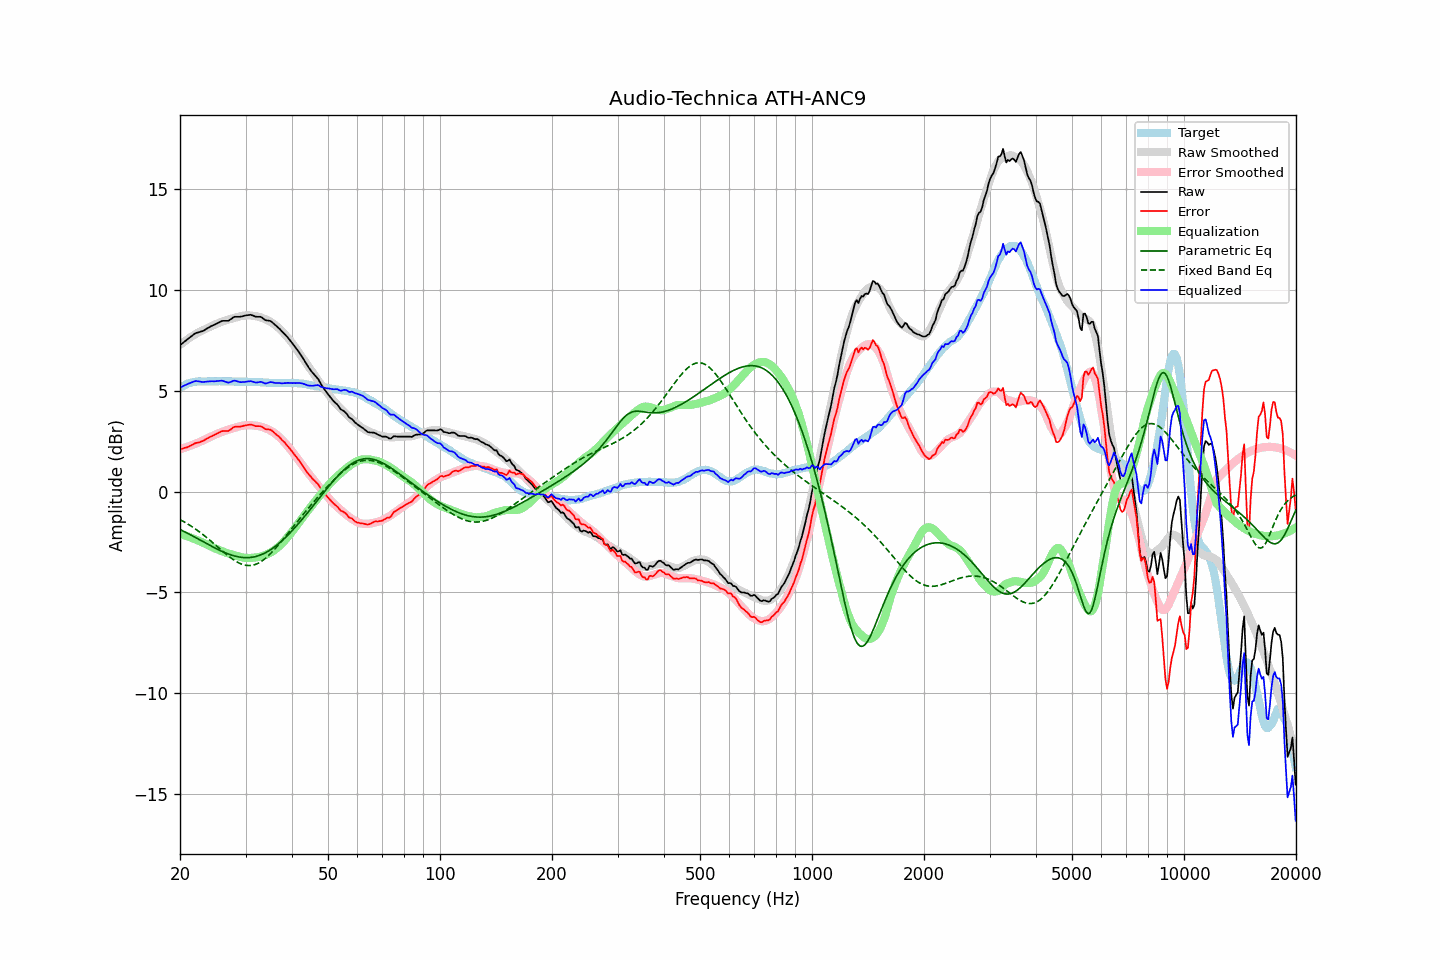

The data file committed next to this chart (first rows):
frequency, raw, error, smoothed, error_smoothed, equalization, parametric_eq, fixed_band_eq, equalized_raw, equalized_smoothed, target
20.00, 7.26, 2.11, 7.27, 2.10, -2.10, -1.88, -1.39, 5.16, 5.17, 5.14
20.20, 7.32, 2.12, 7.33, 2.12, -2.12, -1.92, -1.43, 5.19, 5.21, 5.19
20.40, 7.39, 2.14, 7.39, 2.15, -2.15, -1.96, -1.48, 5.24, 5.24, 5.24
20.61, 7.44, 2.17, 7.45, 2.18, -2.18, -2.00, -1.52, 5.27, 5.28, 5.27
20.81, 7.51, 2.18, 7.51, 2.20, -2.20, -2.04, -1.57, 5.30, 5.31, 5.32
21.02, 7.58, 2.21, 7.57, 2.23, -2.23, -2.08, -1.62, 5.34, 5.34, 5.36
21.23, 7.64, 2.25, 7.62, 2.26, -2.26, -2.12, -1.67, 5.38, 5.36, 5.38
21.44, 7.70, 2.29, 7.68, 2.29, -2.29, -2.16, -1.72, 5.41, 5.39, 5.40
21.66, 7.76, 2.33, 7.73, 2.32, -2.32, -2.21, -1.77, 5.43, 5.41, 5.42
21.87, 7.82, 2.38, 7.78, 2.35, -2.35, -2.25, -1.82, 5.46, 5.42, 5.43
22.09, 7.87, 2.41, 7.82, 2.38, -2.38, -2.29, -1.88, 5.48, 5.44, 5.45
22.31, 7.89, 2.42, 7.87, 2.42, -2.42, -2.34, -1.94, 5.47, 5.45, 5.46
22.54, 7.91, 2.44, 7.91, 2.45, -2.45, -2.38, -1.99, 5.45, 5.46, 5.46
22.76, 7.94, 2.47, 7.95, 2.49, -2.49, -2.42, -2.05, 5.45, 5.46, 5.46
22.99, 7.96, 2.50, 7.99, 2.52, -2.52, -2.47, -2.11, 5.43, 5.47, 5.45
23.22, 8.00, 2.54, 8.03, 2.56, -2.56, -2.51, -2.18, 5.43, 5.47, 5.45
23.45, 8.05, 2.59, 8.06, 2.60, -2.60, -2.55, -2.24, 5.45, 5.47, 5.45
23.69, 8.09, 2.63, 8.10, 2.64, -2.64, -2.60, -2.31, 5.46, 5.47, 5.46
23.92, 8.14, 2.67, 8.14, 2.68, -2.68, -2.64, -2.37, 5.46, 5.47, 5.46
24.16, 8.19, 2.72, 8.18, 2.72, -2.72, -2.68, -2.44, 5.47, 5.47, 5.46
24.40, 8.23, 2.75, 8.22, 2.76, -2.76, -2.72, -2.51, 5.47, 5.47, 5.47
24.65, 8.26, 2.79, 8.26, 2.79, -2.79, -2.77, -2.58, 5.46, 5.46, 5.46
24.89, 8.30, 2.83, 8.29, 2.83, -2.83, -2.81, -2.64, 5.47, 5.47, 5.46
25.14, 8.34, 2.87, 8.32, 2.86, -2.86, -2.85, -2.71, 5.48, 5.47, 5.46
25.39, 8.38, 2.90, 8.36, 2.89, -2.89, -2.89, -2.78, 5.49, 5.47, 5.47
25.65, 8.42, 2.94, 8.39, 2.92, -2.92, -2.92, -2.85, 5.49, 5.47, 5.47
25.91, 8.46, 2.99, 8.42, 2.96, -2.96, -2.96, -2.92, 5.50, 5.47, 5.46
26.16, 8.47, 3.00, 8.45, 2.99, -2.99, -3.00, -2.99, 5.48, 5.47, 5.46
26.43, 8.47, 3.00, 8.48, 3.02, -3.02, -3.03, -3.06, 5.45, 5.46, 5.46
26.69, 8.47, 3.00, 8.50, 3.04, -3.04, -3.06, -3.12, 5.42, 5.46, 5.46
26.96, 8.47, 3.00, 8.53, 3.07, -3.07, -3.09, -3.19, 5.40, 5.46, 5.46
27.23, 8.52, 3.05, 8.55, 3.09, -3.09, -3.12, -3.25, 5.42, 5.46, 5.46
27.50, 8.57, 3.10, 8.57, 3.12, -3.12, -3.15, -3.31, 5.45, 5.46, 5.46
27.77, 8.63, 3.17, 8.59, 3.14, -3.14, -3.17, -3.37, 5.49, 5.46, 5.45
28.05, 8.67, 3.21, 8.62, 3.16, -3.16, -3.20, -3.42, 5.50, 5.45, 5.45
28.33, 8.67, 3.22, 8.64, 3.19, -3.19, -3.22, -3.47, 5.48, 5.45, 5.44
28.62, 8.67, 3.22, 8.66, 3.21, -3.21, -3.23, -3.51, 5.46, 5.45, 5.44
28.90, 8.67, 3.21, 8.68, 3.23, -3.23, -3.25, -3.55, 5.43, 5.45, 5.45
29.19, 8.68, 3.23, 8.70, 3.25, -3.25, -3.26, -3.59, 5.42, 5.45, 5.44
29.48, 8.70, 3.24, 8.71, 3.27, -3.27, -3.27, -3.62, 5.43, 5.45, 5.45
29.78, 8.72, 3.27, 8.73, 3.28, -3.28, -3.27, -3.64, 5.43, 5.45, 5.44
30.08, 8.74, 3.28, 8.73, 3.29, -3.29, -3.28, -3.66, 5.44, 5.44, 5.45
30.38, 8.75, 3.30, 8.74, 3.30, -3.30, -3.28, -3.67, 5.45, 5.44, 5.44
30.68, 8.76, 3.31, 8.74, 3.30, -3.30, -3.27, -3.67, 5.46, 5.44, 5.44
30.99, 8.77, 3.32, 8.73, 3.29, -3.29, -3.26, -3.66, 5.48, 5.44, 5.44
31.30, 8.74, 3.30, 8.72, 3.28, -3.28, -3.25, -3.65, 5.45, 5.44, 5.43
31.61, 8.71, 3.27, 8.71, 3.28, -3.28, -3.24, -3.63, 5.43, 5.43, 5.43
31.93, 8.68, 3.24, 8.70, 3.27, -3.27, -3.22, -3.61, 5.41, 5.43, 5.43
32.24, 8.67, 3.24, 8.68, 3.26, -3.26, -3.20, -3.58, 5.41, 5.43, 5.42
32.57, 8.67, 3.24, 8.67, 3.24, -3.24, -3.17, -3.54, 5.42, 5.42, 5.42
32.89, 8.67, 3.24, 8.64, 3.22, -3.22, -3.15, -3.49, 5.44, 5.42, 5.42
33.22, 8.63, 3.21, 8.62, 3.20, -3.20, -3.11, -3.44, 5.42, 5.41, 5.41
33.55, 8.57, 3.15, 8.59, 3.18, -3.18, -3.08, -3.38, 5.39, 5.41, 5.41
33.89, 8.51, 3.10, 8.55, 3.15, -3.15, -3.04, -3.32, 5.36, 5.40, 5.40
34.23, 8.49, 3.08, 8.51, 3.11, -3.11, -3.00, -3.25, 5.37, 5.40, 5.40
34.57, 8.48, 3.08, 8.47, 3.08, -3.08, -2.95, -3.18, 5.40, 5.40, 5.39
34.92, 8.47, 3.07, 8.43, 3.04, -3.04, -2.90, -3.10, 5.43, 5.39, 5.39
35.27, 8.42, 3.03, 8.38, 2.99, -2.99, -2.85, -3.02, 5.42, 5.39, 5.38
35.62, 8.35, 2.96, 8.33, 2.94, -2.94, -2.79, -2.94, 5.40, 5.39, 5.38
35.97, 8.27, 2.89, 8.27, 2.89, -2.89, -2.73, -2.85, 5.39, 5.38, 5.38
... 635 more rows
